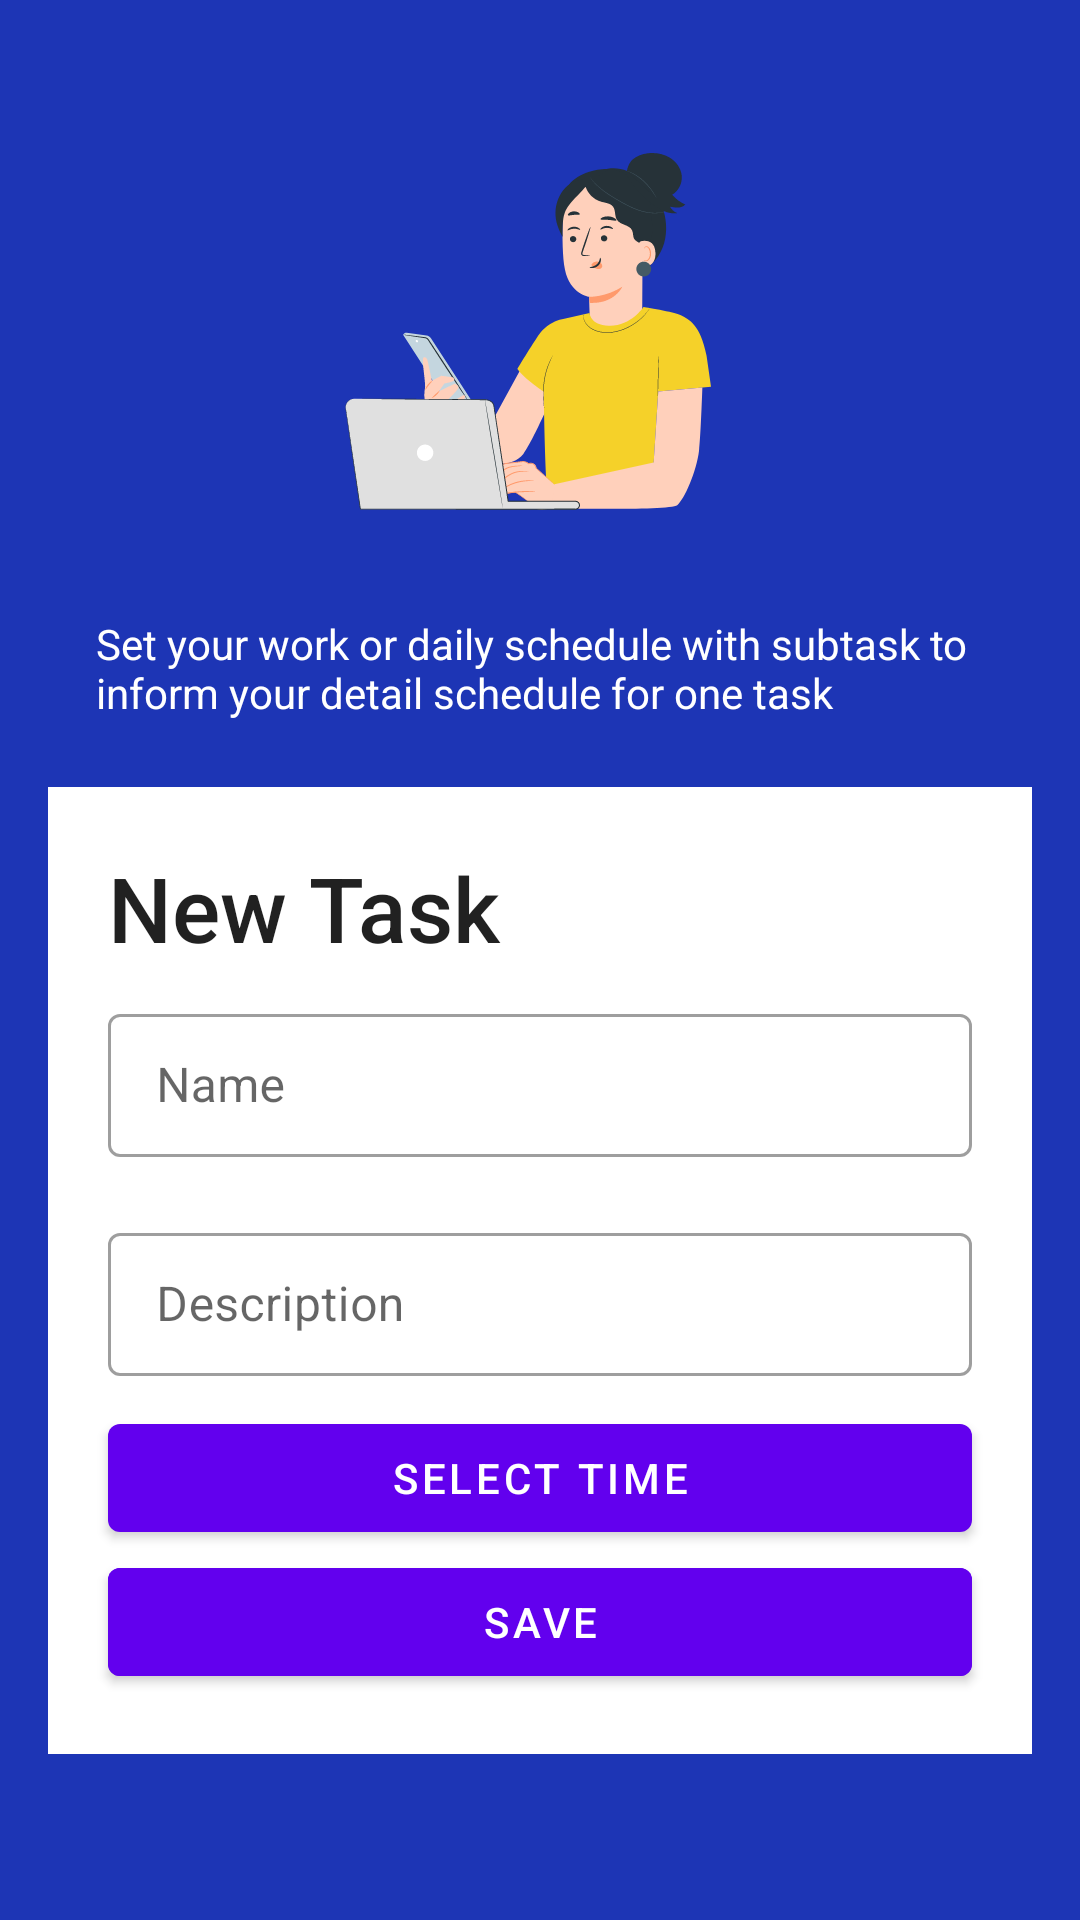

Layout XML and referenced resources for this Android screen:
<!-- AndroidManifest.xml: application theme Theme.ASISApp -->
<!-- res/layout/fragment_new_task_sheet.xml -->
<?xml version="1.0" encoding="utf-8"?>
<androidx.constraintlayout.widget.ConstraintLayout
    xmlns:android="http://schemas.android.com/apk/res/android"
    xmlns:app="http://schemas.android.com/apk/res-auto"
    xmlns:tools="http://schemas.android.com/tools"
    android:background="#1D35B5"
    android:layout_width="match_parent"
    android:layout_height="match_parent">

    <ImageView
        android:id="@+id/addtaskcharacter"
        android:layout_width="wrap_content"
        android:layout_height="wrap_content"
        android:layout_marginTop="45dp"
        android:src="@drawable/taskkarakter"
        app:layout_constraintEnd_toEndOf="parent"
        app:layout_constraintStart_toStartOf="parent"
        app:layout_constraintTop_toTopOf="parent" />

    <TextView
        android:id="@+id/textadd"
        android:layout_width="0dp"
        android:layout_height="wrap_content"
        android:layout_marginStart="32dp"
        android:layout_marginEnd="32dp"
        android:layout_marginTop="21dp"
        android:text="Set your work or daily schedule with subtask to inform your detail schedule for one task"
        android:textColor="@color/white"
        app:layout_constraintEnd_toEndOf="parent"
        app:layout_constraintHorizontal_bias="0.0"
        app:layout_constraintStart_toStartOf="parent"
        app:layout_constraintTop_toBottomOf="@+id/addtaskcharacter" />

    <LinearLayout
        android:layout_width="match_parent"
        android:layout_height="wrap_content"
        android:layout_marginTop="22dp"
        android:layout_marginHorizontal="16dp"
        android:layout_marginStart="16dp"
        android:layout_marginEnd="16dp"
        android:background="@color/white"
        android:orientation="vertical"
        app:layout_constraintEnd_toEndOf="parent"
        app:layout_constraintStart_toStartOf="parent"
        app:layout_constraintTop_toBottomOf="@+id/textadd"
        tools:context=".NewTaskSheet"
        tools:ignore="MissingConstraints">

        <TextView
            android:id="@+id/taskTitle"
            style="@style/TextAppearance.AppCompat.Title"
            android:layout_width="match_parent"
            android:layout_height="wrap_content"
            android:layout_marginStart="20dp"
            android:layout_marginTop="20dp"
            android:text="New Task"
            android:textSize="30sp" />

        <com.google.android.material.textfield.TextInputLayout
            style="@style/Widget.MaterialComponents.TextInputLayout.OutlinedBox.Dense"
            android:layout_width="match_parent"
            android:layout_height="wrap_content"
            android:layout_marginHorizontal="20dp"
            android:layout_marginVertical="10dp">

            <com.google.android.material.textfield.TextInputEditText
                android:id="@+id/name"
                android:layout_width="match_parent"
                android:layout_height="match_parent"
                android:hint="Name" />

        </com.google.android.material.textfield.TextInputLayout>

        <com.google.android.material.textfield.TextInputLayout
            style="@style/Widget.MaterialComponents.TextInputLayout.OutlinedBox.Dense"
            android:layout_width="match_parent"
            android:layout_height="wrap_content"
            android:layout_marginHorizontal="20dp"
            android:layout_marginVertical="10dp">

            <com.google.android.material.textfield.TextInputEditText
                android:id="@+id/desc"
                android:layout_width="match_parent"
                android:layout_height="match_parent"
                android:hint="Description">

            </com.google.android.material.textfield.TextInputEditText>

        </com.google.android.material.textfield.TextInputLayout>

        <com.google.android.material.button.MaterialButton
            android:id="@+id/timePickerButton"
            android:layout_width="match_parent"
            android:layout_height="wrap_content"
            android:layout_gravity="center"
            android:layout_marginHorizontal="20dp"
            android:text="Select Time" />

        <com.google.android.material.button.MaterialButton
            android:id="@+id/saveButton"
            android:layout_width="match_parent"
            android:layout_height="wrap_content"
            android:layout_gravity="center"
            android:layout_marginBottom="20dp"
            android:layout_marginHorizontal="20dp"
            android:backgroundTint="?attr/colorPrimary"
            android:text="Save"
            android:textColor="?colorOnPrimary" />

    </LinearLayout>


</androidx.constraintlayout.widget.ConstraintLayout>
<!-- resources referenced by this layout -->
<resources>
  <color name="white">#FFFFFFFF</color>
  <!-- drawable taskkarakter: vector/xml drawable (drawable, 22577 chars, omitted) -->
  <style name="Theme.ASISApp" parent="Theme.MaterialComponents.DayNight.NoActionBar">
          
          <item name="colorPrimary">@color/purple_500</item>
          <item name="colorPrimaryVariant">@color/purple_700</item>
          <item name="colorOnPrimary">@color/white</item>
          
          <item name="colorSecondary">@color/teal_200</item>
          <item name="colorSecondaryVariant">@color/teal_700</item>
          <item name="colorOnSecondary">@color/black</item>
          
          <item name="android:statusBarColor">?attr/colorPrimaryVariant</item>
          
      </style>
  <color name="purple_500">#FF6200EE</color>
  <color name="purple_700">#FF3700B3</color>
  <color name="teal_200">#FF03DAC5</color>
  <color name="teal_700">#FF018786</color>
  <color name="black">#FF000000</color>
</resources>
